8-way image classification set "Fine-grained-weed-recognition" from GitHub (IPCLab-NEAU/Fine-grained-weed-recognition); label vocabulary: abutilon, amaranthus, chenopodium, cirsium, cyperus, descurainia, maize, portulaca.

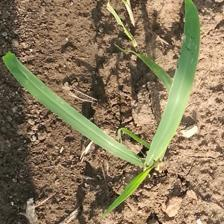
Label: cyperus

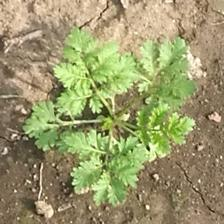
Label: descurainia

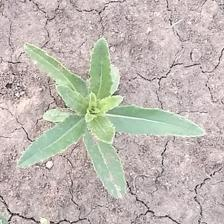
Label: cirsium

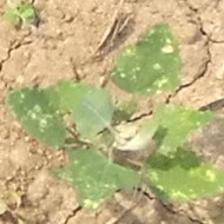
Label: chenopodium

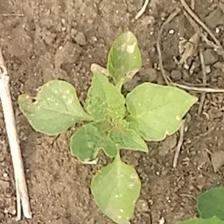
Label: amaranthus

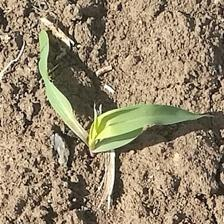
Label: maize
